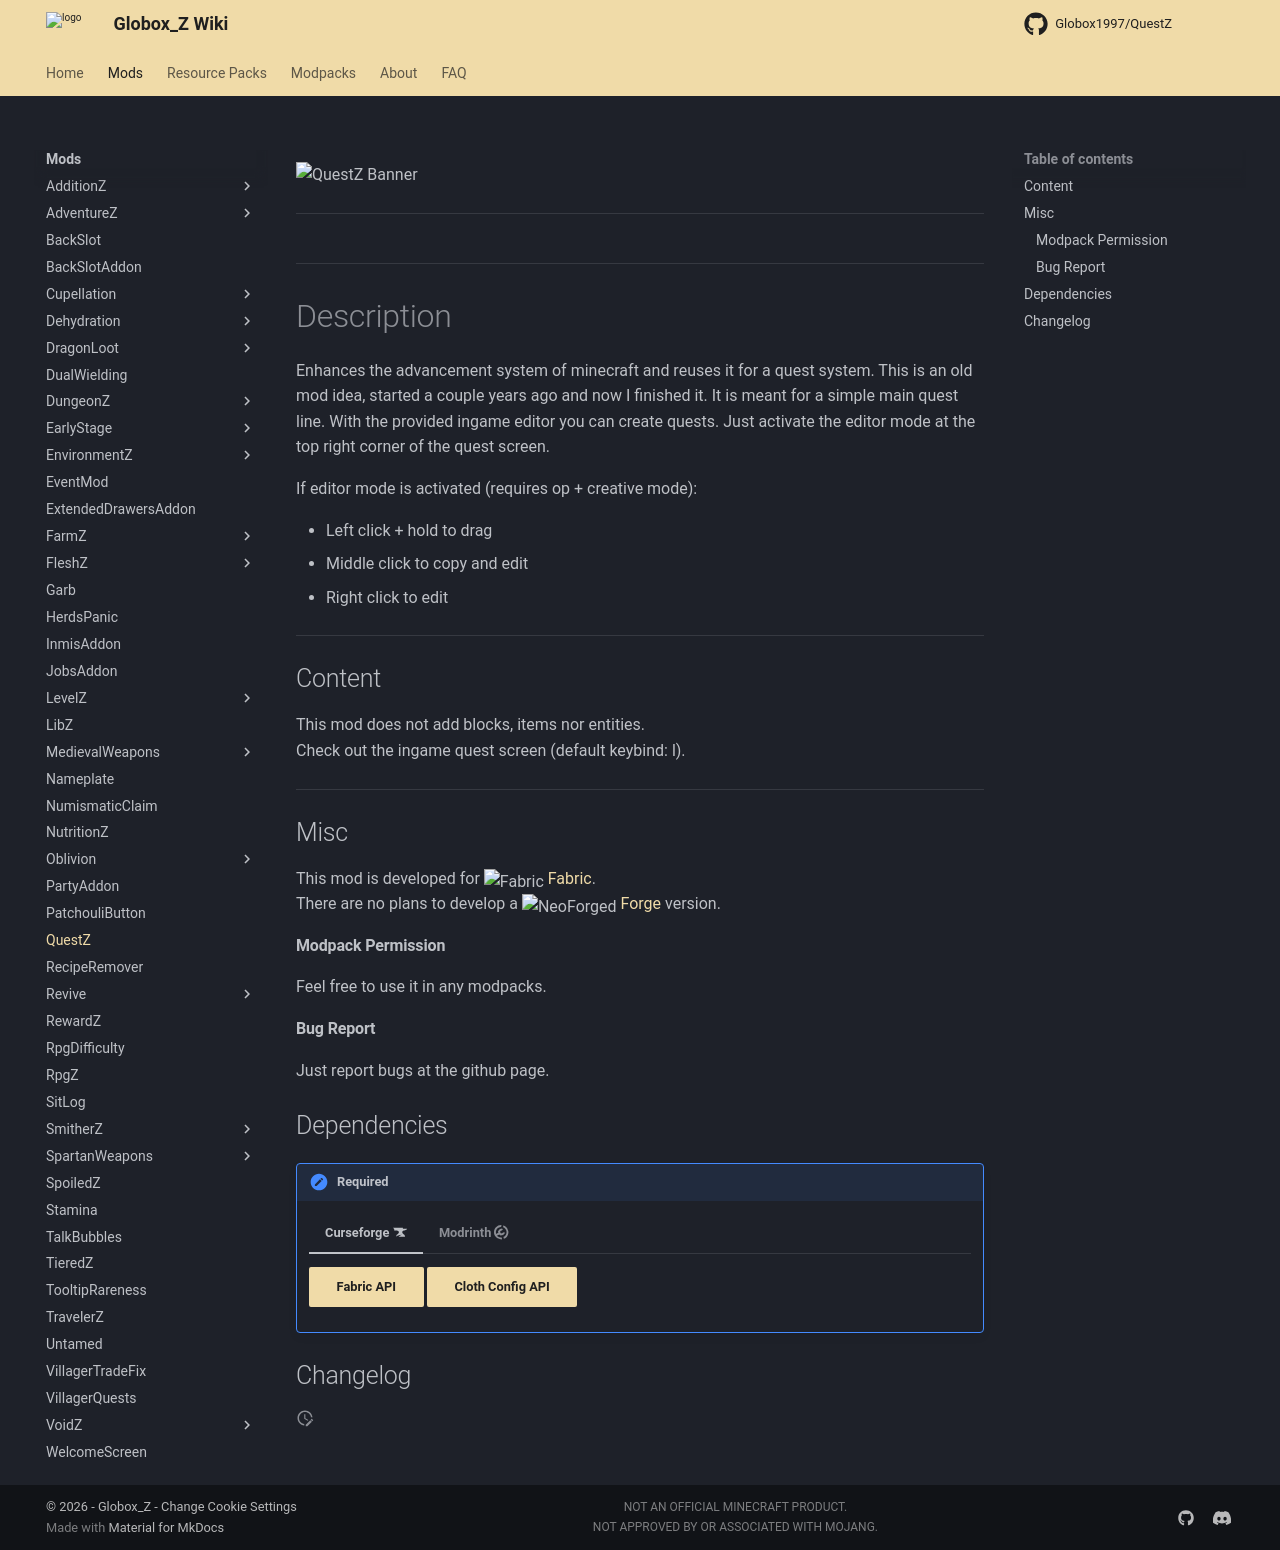

repository: Globox1997/wiki · page: mods/QuestZ/index.html · generator: mkdocs

---
title: QuestZ
project: questz
summary: questz wiki
---
<script src="/wiki/javascripts/data.js"></script>
<script src="/wiki/javascripts/sidebar.js" id="questz"></script>

![QuestZ Banner](/wiki/assets/general/banner/questzbanner.png)

---
<div id="showcase-gallery" modid="questz" image_1="questz_image_1"></div>
<script src="/wiki/javascripts/showcase.js"></script>
---

# Description
Enhances the advancement system of minecraft and reuses it for a quest system.
This is an old mod idea, started a couple years ago and now I finished it.
It is meant for a simple main quest line.
With the provided ingame editor you can create quests.
Just activate the editor mode at the top right corner of the quest screen.

If editor mode is activated (requires op + creative mode):

- Left click + hold to drag
- Middle click to copy and edit
- Right click to edit

---
## Content
This mod does not add blocks, items nor entities.  
Check out the ingame quest screen (default keybind: l).
  
---
## Misc
This mod is developed for <img src="https://fabricmc.net/assets/logo.png" alt="Fabric" width="16" height="16" style="position: relative; top: 3px;"> [Fabric](https://fabricmc.net/).  
There are no plans to develop a <img src="https://neoforged.net/img/authors/neoforged.png" alt="NeoForged" width="16" height="16" style="position: relative; top: 3px;"> [Forge](https://neoforged.net/) version.  

#### Modpack Permission
Feel free to use it in any modpacks.  

#### Bug Report
Just report bugs at the github page.  

## Dependencies

!!! apple-keyboard-control "Required"
    === "Curseforge :simple-curseforge:"

        [Fabric API](https://www.curseforge.com/minecraft/mc-mods/fabric-api){ .md-button .md-button--primary }
        [Cloth Config API](https://curseforge.com/minecraft/mc-mods/cloth-config){ .md-button .md-button--primary }

    === "Modrinth :simple-modrinth:"

        [Fabric API](https://modrinth.com/mod/fabric-api){ .md-button .md-button--primary }
        [Cloth Config API](https://modrinth.com/mod/cloth-config){ .md-button .md-button--primary }
    

## Changelog
<script src="https://cdn.jsdelivr.net/npm/marked@15.0.12/marked.min.js"></script>
<div id="log" modid="questz"></div>
